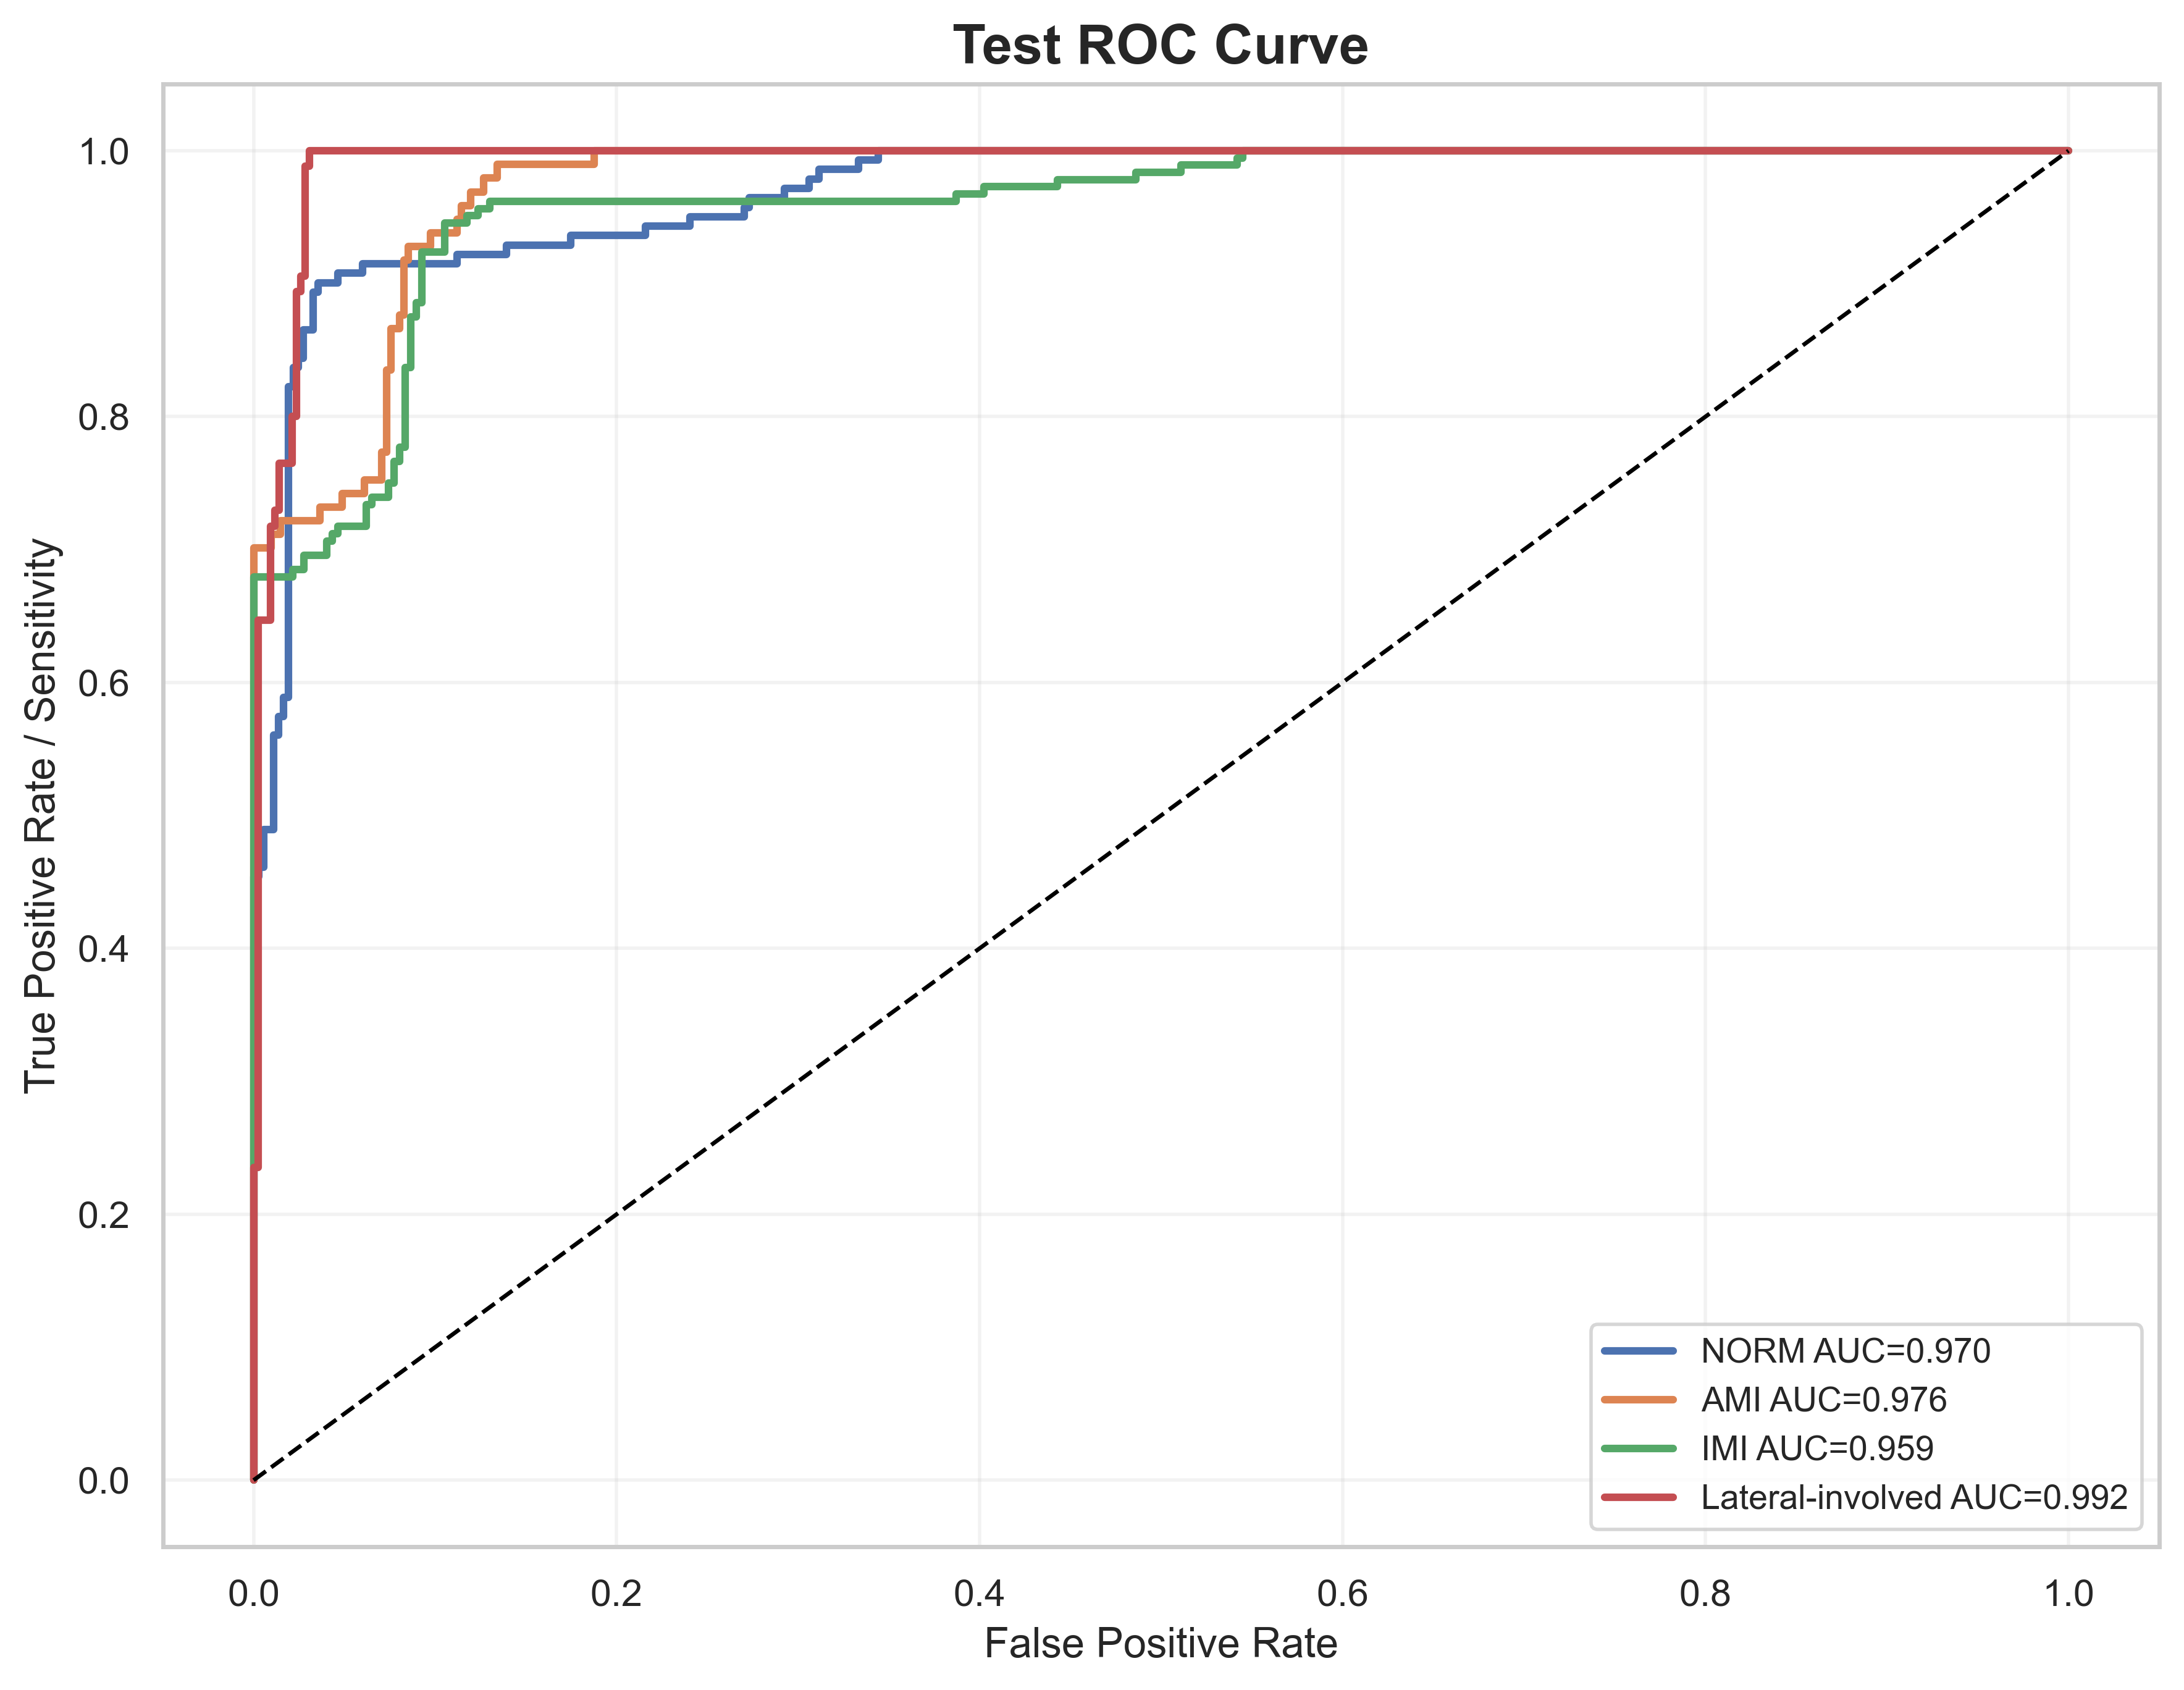

Source data for this figure (header and first rows):
label, fpr, tpr, auc
NORM, 0.0, 0.0, 0.9698
NORM, 0.0, 0.007092, 0.9698
NORM, 0.0, 0.08511, 0.9698
NORM, 0.0, 0.09929, 0.9698
NORM, 0.0, 0.1418, 0.9698
NORM, 0.0, 0.1702, 0.9698
NORM, 0.0, 0.4539, 0.9698
NORM, 0.002732, 0.4539, 0.9698
NORM, 0.002732, 0.461, 0.9698
NORM, 0.005464, 0.461, 0.9698
NORM, 0.005464, 0.4894, 0.9698
NORM, 0.01093, 0.4894, 0.9698
NORM, 0.01093, 0.5603, 0.9698
NORM, 0.01366, 0.5603, 0.9698
NORM, 0.01366, 0.5745, 0.9698
NORM, 0.01639, 0.5745, 0.9698
NORM, 0.01639, 0.5887, 0.9698
NORM, 0.01913, 0.5887, 0.9698
NORM, 0.01913, 0.8227, 0.9698
NORM, 0.02186, 0.8227, 0.9698
NORM, 0.02186, 0.8369, 0.9698
NORM, 0.02459, 0.8369, 0.9698
NORM, 0.02459, 0.844, 0.9698
NORM, 0.02732, 0.844, 0.9698
NORM, 0.02732, 0.8652, 0.9698
NORM, 0.03279, 0.8652, 0.9698
NORM, 0.03279, 0.8936, 0.9698
NORM, 0.03552, 0.8936, 0.9698
NORM, 0.03552, 0.9007, 0.9698
NORM, 0.04645, 0.9007, 0.9698
NORM, 0.04645, 0.9078, 0.9698
NORM, 0.06011, 0.9078, 0.9698
NORM, 0.06011, 0.9149, 0.9698
NORM, 0.112, 0.9149, 0.9698
NORM, 0.112, 0.922, 0.9698
NORM, 0.1393, 0.922, 0.9698
NORM, 0.1393, 0.9291, 0.9698
NORM, 0.1749, 0.9291, 0.9698
NORM, 0.1749, 0.9362, 0.9698
NORM, 0.2158, 0.9362, 0.9698
NORM, 0.2158, 0.9433, 0.9698
NORM, 0.2404, 0.9433, 0.9698
NORM, 0.2404, 0.9504, 0.9698
NORM, 0.2705, 0.9504, 0.9698
NORM, 0.2705, 0.9574, 0.9698
NORM, 0.2732, 0.9574, 0.9698
NORM, 0.2732, 0.9645, 0.9698
NORM, 0.2923, 0.9645, 0.9698
NORM, 0.2923, 0.9716, 0.9698
NORM, 0.306, 0.9716, 0.9698
NORM, 0.306, 0.9787, 0.9698
NORM, 0.3115, 0.9787, 0.9698
NORM, 0.3115, 0.9858, 0.9698
NORM, 0.3333, 0.9858, 0.9698
NORM, 0.3333, 0.9929, 0.9698
NORM, 0.3443, 0.9929, 0.9698
NORM, 0.3443, 1.0, 0.9698
NORM, 1.0, 1.0, 0.9698
AMI, 0.0, 0.0, 0.9756
AMI, 0.0, 0.01031, 0.9756
... 138 more rows
